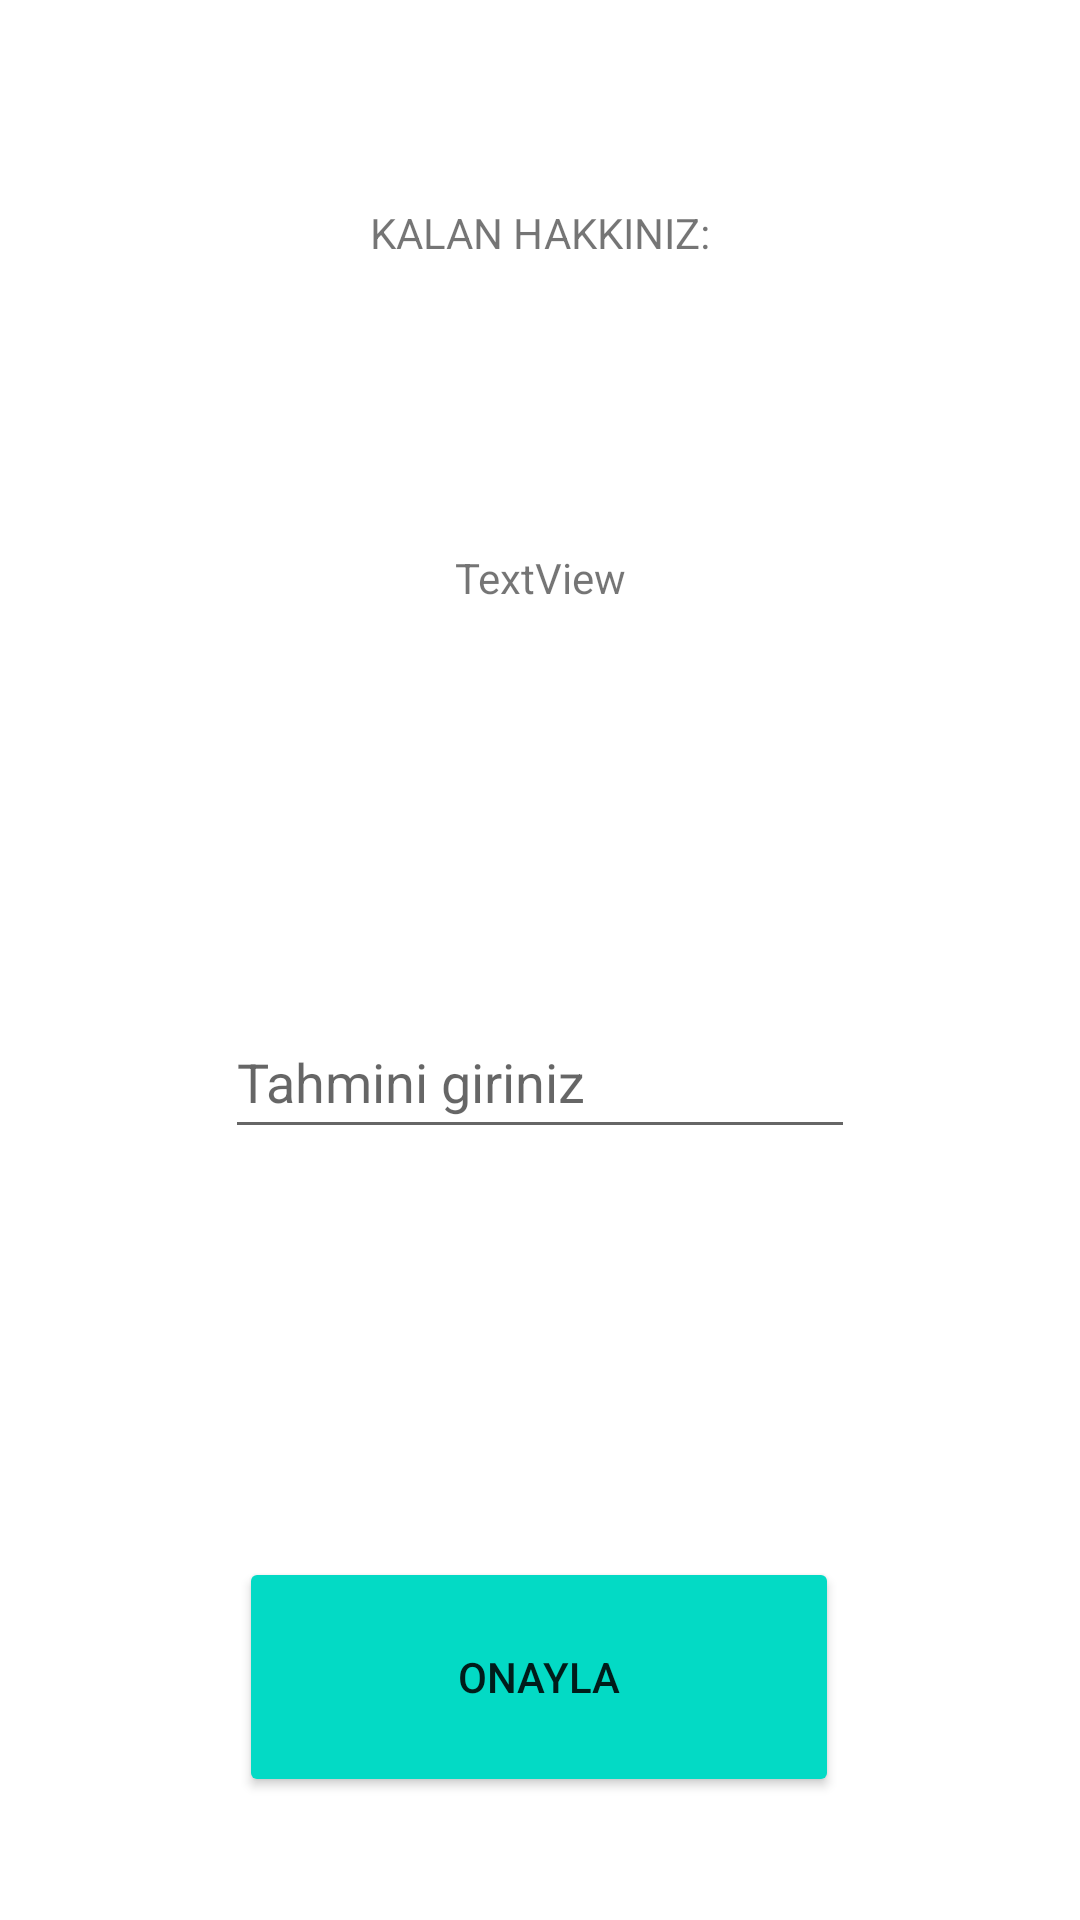

Produce the Android XML layout that renders to this screen, including the resource entries it uses.
<!-- AndroidManifest.xml: application theme Theme.SayiTahmini -->
<!-- res/layout/fragment_game.xml -->
<?xml version="1.0" encoding="utf-8"?>
<androidx.constraintlayout.widget.ConstraintLayout xmlns:android="http://schemas.android.com/apk/res/android"
    xmlns:app="http://schemas.android.com/apk/res-auto"
    xmlns:tools="http://schemas.android.com/tools"
    android:layout_width="match_parent"
    android:layout_height="match_parent"
    tools:context=".GameFragment">

    <TextView
        android:id="@+id/textView"
        android:layout_width="wrap_content"
        android:layout_height="wrap_content"
        android:layout_marginTop="68dp"
        android:text="@string/game_life_counter"
        app:layout_constraintEnd_toEndOf="parent"
        app:layout_constraintHorizontal_bias="0.5"
        app:layout_constraintStart_toStartOf="parent"
        app:layout_constraintTop_toTopOf="parent"
        app:textAllCaps="true"
        tools:ignore="MissingConstraints" />

    <TextView
        android:id="@+id/textView3"
        android:layout_width="wrap_content"
        android:layout_height="wrap_content"
        android:layout_marginTop="96dp"
        android:text="TextView"
        app:layout_constraintEnd_toEndOf="parent"
        app:layout_constraintHorizontal_bias="0.5"
        app:layout_constraintStart_toStartOf="parent"
        app:layout_constraintTop_toBottomOf="@+id/textView" />

    <EditText
        android:id="@+id/editTextTextGuest"
        android:layout_width="wrap_content"
        android:layout_height="wrap_content"
        android:layout_marginTop="133dp"
        android:ems="10"
        android:hint="@string/guest_input"
        android:inputType="number"
        android:minHeight="48dp"
        app:layout_constraintEnd_toEndOf="parent"
        app:layout_constraintHorizontal_bias="0.5"
        app:layout_constraintStart_toStartOf="parent"
        app:layout_constraintTop_toBottomOf="@+id/textView3" />

    <Button
        android:id="@+id/button2"
        android:layout_width="200dp"
        android:layout_height="80dp"
        android:layout_marginTop="136dp"
        android:text="@string/submit_result"
        app:backgroundTint="@color/teal_200"
        app:layout_constraintEnd_toEndOf="parent"
        app:layout_constraintHorizontal_bias="0.498"
        app:layout_constraintStart_toStartOf="parent"
        app:layout_constraintTop_toBottomOf="@+id/editTextTextGuest" />
</androidx.constraintlayout.widget.ConstraintLayout>
<!-- resources referenced by this layout -->
<resources>
  <string name="game_life_counter">Kalan hakkınız: </string>
  <string name="guest_input">Tahmini giriniz</string>
  <string name="submit_result">Onayla</string>
  <style name="Theme.SayiTahmini" parent="Theme.MaterialComponents.DayNight.DarkActionBar">
          
          <item name="colorPrimary">@color/purple_500</item>
          <item name="colorPrimaryVariant">@color/purple_700</item>
          <item name="colorOnPrimary">@color/white</item>
          
          <item name="colorSecondary">@color/teal_200</item>
          <item name="colorSecondaryVariant">@color/teal_700</item>
          <item name="colorOnSecondary">@color/black</item>
          
          <item name="android:statusBarColor">?attr/colorPrimaryVariant</item>
          
      </style>
  <!-- not gathered from this repository: default colours our renderer supplied (Android Studio template values) -->
  <color name="purple_500">#FF6200EE</color>
  <color name="purple_700">#FF3700B3</color>
  <color name="teal_200">#FF03DAC5</color>
  <color name="teal_700">#FF018786</color>
  <color name="black">#FF000000</color>
  <color name="white">#FFFFFFFF</color>
</resources>
